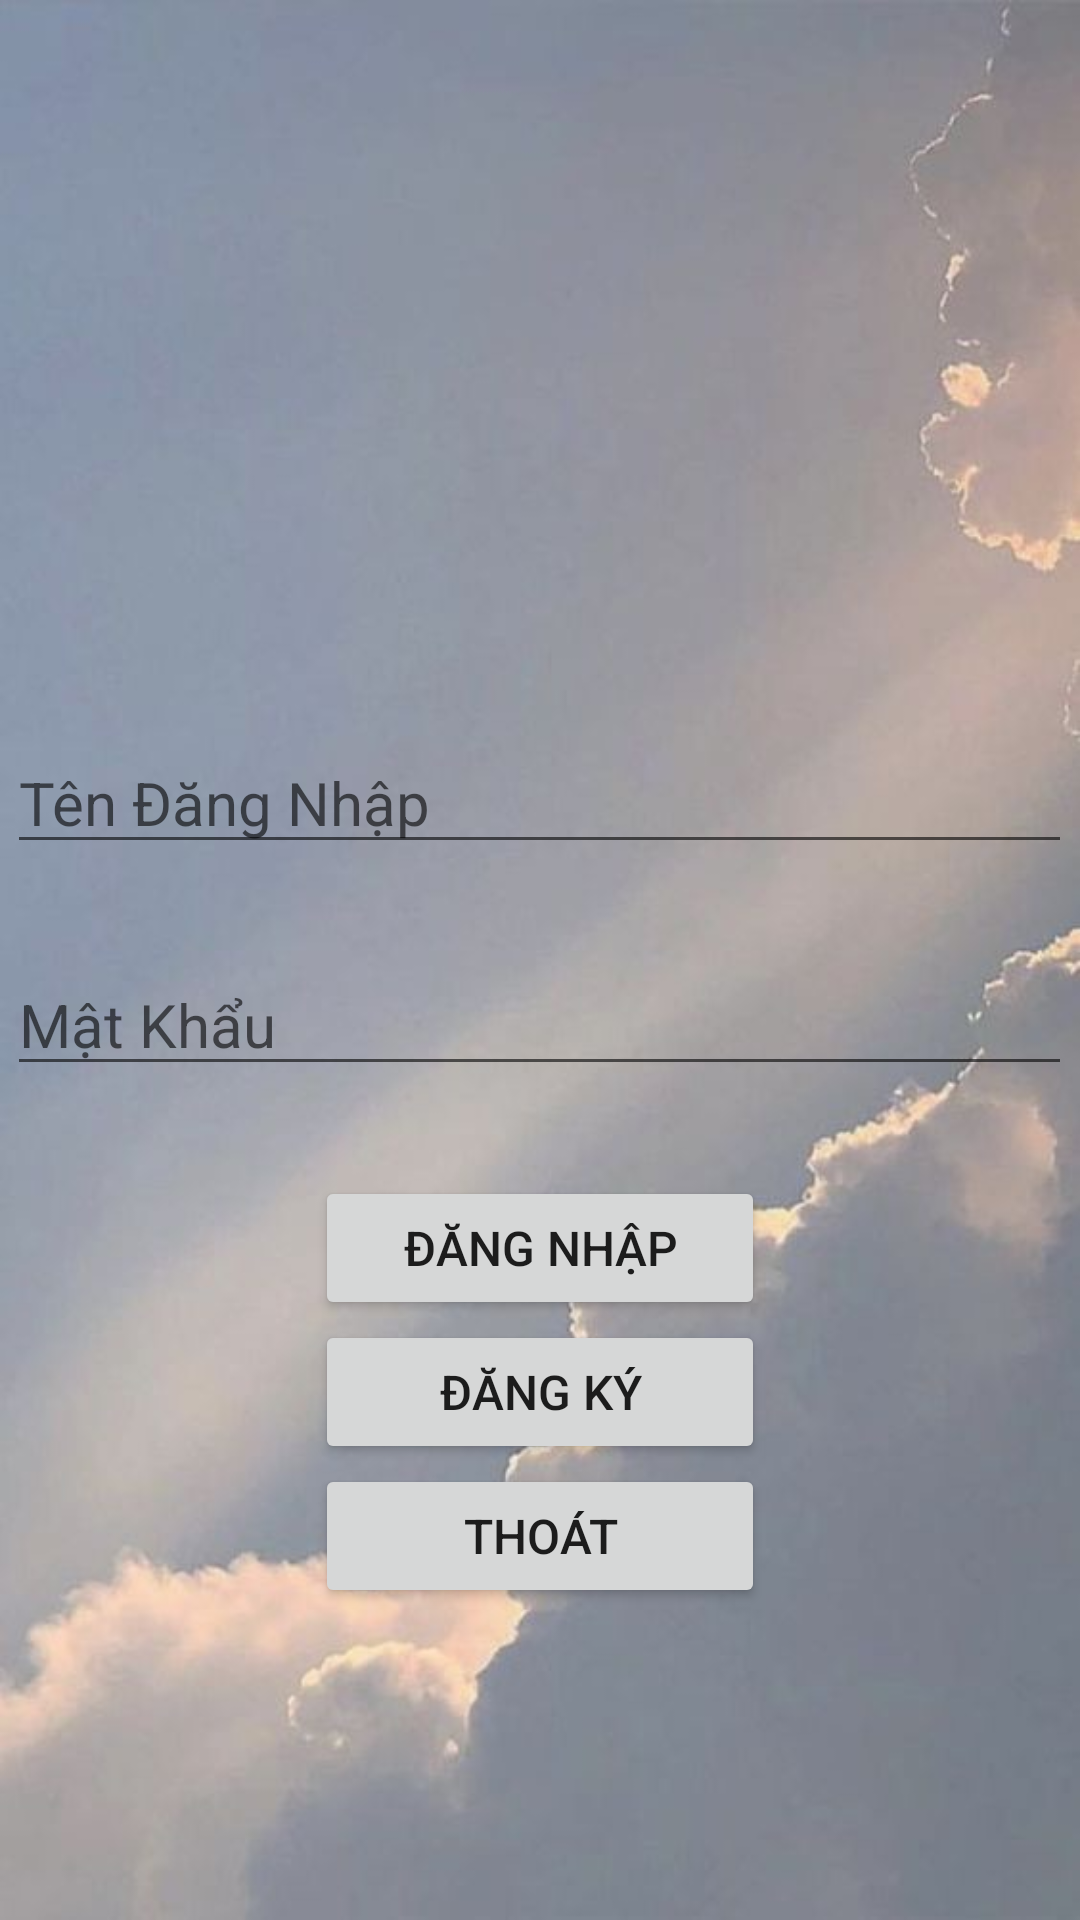

Layout XML and referenced resources for this Android screen:
<!-- AndroidManifest.xml: application theme Theme.AppBTlon -->
<!-- res/layout/activity_main.xml -->
<?xml version="1.0" encoding="utf-8"?>
<RelativeLayout xmlns:android="http://schemas.android.com/apk/res/android"
    xmlns:app="http://schemas.android.com/apk/res-auto"
    xmlns:tools="http://schemas.android.com/tools"
    android:layout_width="match_parent"
    android:layout_height="match_parent"
    tools:context=".MainActivity"
    android:background="@drawable/bg3">

    <LinearLayout
        android:layout_width="match_parent"
        android:layout_height="wrap_content"
        android:gravity="center"
        android:orientation="vertical"
        android:layout_centerInParent="true"
        >

        <ImageView
            android:layout_width="100dp"
            android:layout_height="100dp"
            android:layout_marginBottom="40dp"
            android:src="@drawable/login"/>

        <EditText
            android:id="@+id/tentaikhoan"
            android:layout_width="wrap_content"
            android:layout_height="wrap_content"
            android:layout_marginBottom="30dp"
            android:ems="15"
            android:hint="Tên Đăng Nhập"
            android:textSize="20dp"
            tools:ignore="TouchTargetSizeCheck" />

        <EditText
            android:id="@+id/matKhau"
            android:layout_width="wrap_content"
            android:layout_height="wrap_content"
            android:layout_marginBottom="30dp"
            android:ems="15"
            android:hint="Mật Khẩu"
            android:inputType="textPassword"
            android:textSize="20dp"
            tools:ignore="TouchTargetSizeCheck" />


        <Button
            android:id="@+id/dangnhap"
            android:layout_width="150dp"
            android:layout_height="wrap_content"


            android:textSize="16dp"
            android:text="Đăng Nhập"/>
        <Button
            android:id="@+id/dangky"
            android:layout_width="150dp"
            android:layout_height="wrap_content"

            android:textSize="16dp"

            android:text="Đăng ký"/>

        <Button
            android:id="@+id/btnthoat"
            android:layout_width="150dp"
            android:layout_height="wrap_content"
            android:text="Thoát"
            android:textSize="16dp" />

    </LinearLayout>



</RelativeLayout>
<!-- resources referenced by this layout -->
<resources>
  <!-- drawable bg3: jpg bitmap (drawable, 25220 bytes) -->
  <style name="Theme.AppBTlon" parent="Theme.MaterialComponents.DayNight.DarkActionBar">
          
          <item name="colorPrimary">@color/purple_500</item>
          <item name="colorPrimaryVariant">@color/purple_700</item>
          <item name="colorOnPrimary">@color/white</item>
          
          <item name="colorSecondary">@color/teal_200</item>
          <item name="colorSecondaryVariant">@color/teal_700</item>
          <item name="colorOnSecondary">@color/black</item>
          
          <item name="android:statusBarColor">?attr/colorPrimaryVariant</item>
          
      </style>
  <!-- not gathered from this repository: default colours our renderer supplied (Android Studio template values) -->
  <color name="purple_500">#FF6200EE</color>
  <color name="purple_700">#FF3700B3</color>
  <color name="teal_200">#FF03DAC5</color>
  <color name="teal_700">#FF018786</color>
  <color name="black">#FF000000</color>
  <color name="white">#FFFFFFFF</color>
</resources>
